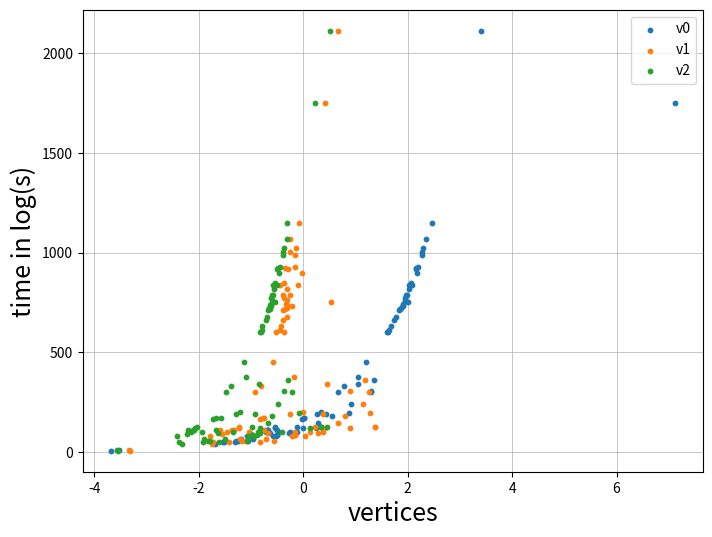

This chart was generated by the following Python code:
import numpy as np
import pandas as pd
import matplotlib
import matplotlib.pyplot as plt
import sys
from pathlib import Path
import math


def devide(First_List, Second_List) :
    result = []
    end_index = len(First_List)
    for i in range(end_index):
        result.append(First_List[i]/Second_List[i])
    return result


class v0 :
    time = [0.00021106, 1.03718, 0.945366, 1.04114, 0.000297109, 0.209468, 4.58057, 6.0681, 15.7806, 0.0843204999999999, 151.150199999999, 145.9074, 188.4954, 80.9676, 144.4722, 98.925, 121.6314, 87.9696, 161.2044, 115.577999999999, 72.1326, 80.4431999999999, 294.765, 89.5404, 80.6832, 74.583, 200.313, 93.3875999999999, 224.6382, 55.3887, 48.1644, 60.612, 44.2764, 106.7112, 69.4115999999999, 104.519399999999, 187.990799999999, 41.2054, 42.6096, 7.65299, 19.7378, 3.53497, 19.7045, 0.77731, 2.17264, 11.1687, 8.12305, 22.3752, 0.237811, 2.78808, 101.3586, 1.80831, 11.3616, 0.0299963, 0.325944, 0.200138, 0.0520037999999999, 0.206507, 0.0645984, 0.0559234, 0.290537, 0.291891, 0.269432, 0.112055, 0.194108, 1.00151, 0.297832, 0.315196, 0.313009, 0.313554, 0.541898, 1.96482, 0.573603, 1.80019, 0.748623, 0.101561, 0.0203001, 2.24081, 2.20124, 0.0301163, 0.147657, 0.087754, 0.0488091, 2550.06, 12935280.0]
    edges = [9, 408, 391, 408, 22, 199, 524, 580, 806, 146, 1795, 1614, 1845, 1451, 1644, 1523, 1714, 1472, 1771, 1503, 1400, 1479, 2044, 1419, 1419, 1397, 1797, 1455, 1785, 1283, 1223, 1348, 1187, 1436, 1334, 1522, 1704, 1128, 1213, 4596, 4403, 2428, 4053, 736, 842, 1425, 2932, 2992, 505, 1230, 1948, 642, 993, 240, 475, 168, 280, 168, 224, 280, 240, 189, 810, 408, 269, 1265, 968, 336, 850, 850, 1261, 1750, 1100, 3630, 1800, 135, 126, 6961, 6961, 175, 153, 756, 476, 4373, 3501] 
    vertices = [7, 172, 167, 172, 13, 111, 303, 332, 452, 82, 900, 921, 988, 739, 916, 790, 840, 762, 926, 849, 717, 735, 1149, 773, 742, 725, 1024, 786, 1069, 661, 630, 676, 614, 836, 714, 817, 1003, 604, 603, 196, 307, 179, 299, 125, 199, 340, 239, 363, 95, 192, 751, 193, 378, 51, 100, 112, 56, 112, 64, 56, 120, 126, 81, 68, 100, 121, 81, 112, 85, 85, 96, 144, 100, 121, 100, 90, 42, 125, 125, 50, 102, 56, 49, 2113, 1751]
    twinwidth = [1, 5, 6, 6, 2, 5, 6, 6, 6, 5, 9, 7, 8, 7, 8, 8, 8, 7, 8, 7, 7, 8, 7, 7, 7, 8, 8, 7, 7, 7, 7, 7, 7, 6, 7, 7, 8, 6, 7, 12, 7, 10, 14, 22, 12, 16, 10, 17, 9, 15, 10, 9, 8, 4, 16, 7, 13, 7, 10, 16, 7, 7, 28, 20, 8, 21, 24, 10, 30, 30, 24, 24, 35, 60, 42, 6, 10, 22, 22, 12, 7, 22, 17, 11, 10]

class v1 :
    time = [0.000493032, 0.181261, 0.152358, 0.172537, 0.000470489, 0.0258117, 0.121845, 0.159352, 0.26343, 0.0163830999999999, 0.969937, 0.456485, 0.692561, 0.487938, 0.516658, 0.564547, 0.79979, 0.484392999999999, 0.705158, 0.439687999999999, 0.456661999999999, 0.601975, 0.85249, 0.432027, 0.469677, 0.482231, 0.732085, 0.405458, 0.566976, 0.421023, 0.384744, 0.502128, 0.369311, 0.364544, 0.410249, 0.502012999999999, 0.564967, 0.298811, 0.422206, 19.4485, 7.85004, 6.3506, 18.0619, 1.68073, 0.984907, 2.82997, 14.2496, 15.124, 0.213975, 2.44315, 3.41812, 0.566909, 0.669657, 0.0185729, 0.713521, 0.0481486, 0.0689002, 0.0436074, 0.0624388, 0.0796479, 0.0584031, 0.0606251, 0.625756, 0.196136, 0.0923643, 2.63915, 1.07282, 0.177742999999999, 0.711115, 0.704954, 1.94635, 4.66359, 1.34568, 7.73935, 2.37717, 0.0280915, 0.017983, 23.9191, 23.7176, 0.0381897, 0.0343721, 0.279045, 0.152937, 4.75933, 2.61986, 4.23712, 3.17123, 4.87349, 2.21499, 1.79213, 2.34313, 3.08622, 3.51026, 2.24243, 2.80131, 2.9945, 1.75434, 3.73591, 34.6677, 20547960.0]
    edges = [9, 408, 391, 408, 22, 199, 524, 580, 806, 146, 1795, 1614, 1845, 1451, 1644, 1523, 1714, 1472, 1771, 1503, 1400, 1479, 2044, 1419, 1419, 1397, 1797, 1455, 1785, 1283, 1223, 1348, 1187, 1436, 1334, 1522, 1704, 1128, 1213, 4596, 4403, 2428, 4053, 736, 842, 1425, 2932, 2992, 505, 1230, 1948, 642, 993, 240, 475, 168, 280, 168, 224, 280, 240, 189, 810, 408, 269, 1265, 968, 336, 850, 850, 1261, 1750, 1100, 3630, 1800, 135, 126, 6961, 6961, 175, 153, 756, 476, 4373, 3501, 4007, 3752, 4215, 3275, 2898, 3354, 3574, 3854, 3210, 3291, 3425, 2922, 3714, 7638, 62500]
    vertices = [7, 172, 167, 172, 13, 111, 303, 332, 452, 82, 900, 921, 988, 739, 916, 790, 840, 762, 926, 849, 717, 735, 1149, 773, 742, 725, 1024, 786, 1069, 661, 630, 676, 614, 836, 714, 817, 1003, 604, 603, 196, 307, 179, 299, 125, 199, 340, 239, 363, 95, 192, 751, 193, 378, 51, 100, 112, 56, 112, 64, 56, 120, 126, 81, 68, 100, 121, 81, 112, 85, 85, 96, 144, 100, 121, 100, 90, 42, 125, 125, 50, 102, 56, 49, 2113, 1751, 1996, 1847, 2030, 1692, 1558, 1692, 1848, 1910, 1684, 1643, 1675, 1545, 708, 2835, 500]
    twinwidth = [1, 5, 6, 6, 2, 5, 6, 6, 6, 4, 9, 6, 8, 7, 7, 8, 8, 7, 8, 7, 7, 8, 8, 7, 7, 8, 8, 7, 7, 8, 7, 7, 7, 6, 7, 7, 7, 6, 7, 12, 7, 10, 14, 22, 12, 15, 9, 17, 9, 14, 10, 9, 9, 4, 16, 8, 12, 7, 10, 16, 7, 8, 28, 19, 8, 23, 24, 10, 30, 30, 23, 24, 33, 60, 42, 6, 10, 22, 22, 12, 7, 22, 17, 11, 10, 12, 10, 12, 10, 9, 10, 12, 11, 9, 11, 11, 10, 8, 12, 0]

class v2 : 
    time = [0.000290486999999999, 0.0269330999999999, 0.0184825, 0.0215491999999999, 0.000278577, 0.00631895, 0.0340651, 0.0421649, 0.0753520999999999, 0.00389796, 0.34884, 0.332007, 0.417264, 0.236725, 0.322619, 0.268223, 0.310958, 0.251942, 0.362177, 0.295408, 0.236511, 0.247175, 0.492813, 0.243543, 0.238275, 0.223116999999999, 0.428181, 0.2586, 0.498622, 0.193395, 0.166996, 0.200138, 0.160642, 0.269824, 0.209371, 0.276344, 0.404937999999999, 0.147379999999999, 0.157809, 0.822419, 0.425325, 0.251473, 0.604373, 0.103294, 0.0630604, 0.141504, 0.334296, 0.518546, 0.024003, 0.12165, 0.286797, 0.0515107, 0.0812151, 0.00424612, 0.0448972, 0.00796266, 0.0148988, 0.00816815, 0.0124888999999999, 0.0164624999999999, 0.00851867999999999, 0.00922650999999999, 0.0918463, 0.031598, 0.0114352, 0.15247, 0.117315, 0.0212265, 0.132032, 0.103287999999999, 0.152031, 0.216802, 0.139054, 1.34137, 0.396012, 0.0060458, 0.00485646, 2.25109, 2.89057, 0.0122189, 0.00718069, 0.0841386, 0.0246163, 3.34048, 1.66882, 2.34066, 2.07107, 3.02498, 1.37415, 1.26225, 1.40202, 1.71755, 2.41027, 1.29897, 1.29329, 1.36325, 1.21597, 0.36637, 9.42571, 25.7024, 4285.19399999999, 2.6705, 2.70152, 16.1024, 10.9776, 36.0479, 10.9836, 3.01021, 2.76564, 4.37408, 83.988, 12.9914, 33.2023, 8.94438, 198.7518, 61.5666, 109.0848, 70.2312, 22.4564, 11.4909, 6.78012, 114.7422, 151.6512, 119.3364, 73.7141999999999, 74.133, 58.8438, 70.3698, 38.5404, 11.4648, 138.8262, 136.7472, 258.2286, 13.2776, 192.8046, 212.277, 236.977199999999, 2384.646, 147.805799999999, 3263.91, 567.2952, 296.618999999999, 342.1506, 4530.93, 1977.504, 5607.546, 6259.32, 15382.92, 223.7568, 10348.92, 11331180.0]
    edges = [9, 408, 391, 408, 22, 199, 524, 580, 806, 146, 1795, 1614, 1845, 1451, 1644, 1523, 1714, 1472, 1771, 1503, 1400, 1479, 2044, 1419, 1419, 1397, 1797, 1455, 1785, 1283, 1223, 1348, 1187, 1436, 1334, 1522, 1704, 1128, 1213, 4596, 4403, 2428, 4053, 736, 842, 1425, 2932, 2992, 505, 1230, 1948, 642, 993, 240, 475, 168, 280, 168, 224, 280, 240, 189, 810, 408, 269, 1265, 968, 336, 850, 850, 1261, 1750, 1100, 3630, 1800, 135, 126, 6961, 6961, 175, 153, 756, 476, 4373, 3501, 4007, 3752, 4215, 3275, 2898, 3354, 3574, 3854, 3210, 3291, 3425, 2922, 3714, 7638, 62500, 30000, 9422, 9891, 11416, 11805, 12568, 12601, 21206, 14096, 14629, 79799, 25008, 20220, 25071, 23068, 23479, 18536, 23502, 32718, 29837, 21271, 14352, 15872, 14558, 23556, 23538, 23549, 23475, 43942, 29919, 15671, 14847, 48224, 32272, 33512, 34905, 36318, 51995, 69870, 59932, 70618, 94730, 104145, 66385, 156178, 71409, 394687, 94695, 172988, 92564, 94663]
    vertices = [7, 172, 167, 172, 13, 111, 303, 332, 452, 82, 900, 921, 988, 739, 916, 790, 840, 762, 926, 849, 717, 735, 1149, 773, 742, 725, 1024, 786, 1069, 661, 630, 676, 614, 836, 714, 817, 1003, 604, 603, 196, 307, 179, 299, 125, 199, 340, 239, 363, 95, 192, 751, 193, 378, 51, 100, 112, 56, 112, 64, 56, 120, 126, 81, 68, 100, 121, 81, 112, 85, 85, 96, 144, 100, 121, 100, 90, 42, 125, 125, 50, 102, 56, 49, 2113, 1751, 1996, 1847, 2030, 1692, 1558, 1692, 1848, 1910, 1684, 1643, 1675, 1545, 708, 2835, 500, 10200, 823, 819, 1236, 1194, 4660, 2228, 1160, 1660, 1133, 400, 3228, 1952, 1178, 8749, 2200, 6040, 2200, 3745, 1266, 1962, 7343, 7900, 7420, 2200, 2200, 2200, 2200, 4575, 2257, 7833, 7565, 3952, 1995, 8282, 8591, 8905, 17307, 7865, 20103, 11680, 9600, 10531, 23695, 10420, 26328, 7502, 34033, 2856, 31473, 32188]
    twinwidth = [1, 9, 7, 13, 3, 10, 10, 12, 9, 6, 22, 13, 17, 13, 15, 13, 22, 14, 18, 14, 12, 22, 19, 13, 25, 13, 13, 14, 14, 18, 12, 15, 22, 8, 15, 17, 21, 12, 16, 15, 12, 17, 22, 36, 18, 28, 18, 51, 12, 29, 23, 26, 18, 6, 30, 11, 24, 14, 24, 30, 13, 11, 51, 40, 12, 32, 37, 30, 65, 58, 36, 37, 64, 103, 76, 11, 17, 34, 41, 29, 13, 38, 26, 24, 25, 35, 27, 40, 23, 17, 33, 41, 29, 19, 27, 32, 28, 21, 22, 0, 100, 66, 57, 39, 92, 80, 126, 26, 52, 77, 0, 62, 213, 64, 50, 238, 194, 287, 69, 76, 76, 14, 21, 17, 262, 264, 282, 250, 123, 51, 33, 14, 502, 101, 245, 183, 223, 897, 182, 955, 351, 125, 108, 187, 455, 322, 143, 846, 84, 176, 110]


area = 10
fig, ax = plt.subplots()
plt.grid( linewidth=0.5)
ax.set_axisbelow(True)
fig.set_size_inches(8,6)
ax.scatter(np.log10(v0.time[0:85]),v0.vertices[0:85],s=area, label = 'v0')
ax.scatter(np.log10(v1.time[0:85]),v1.vertices[0:85], s=area, label = 'v1')
ax.scatter(np.log10(v2.time[0:85]),v2.vertices[0:85], s=area, label = 'v2')
# ax.scatter(v0.vertices[0:85],np.log10(v0.time[0:85]),s=area, label = 'v0')
# ax.scatter(v1.vertices[0:85],np.log10(v1.time[0:85]),s=area, label = 'v1')
# ax.scatter(v2.vertices[0:85],np.log10(v2.time[0:85]),s=area, label = 'v2')
ax.set_xlabel('vertices',fontsize=18)
ax.set_ylabel('time in log(s)',fontsize=18)
handles, labels = ax.get_legend_handles_labels()
ax.legend(handles, labels)


# area = 10
# fig, ax = plt.subplots()
# plt.grid( linewidth=0.5)
# ax.set_axisbelow(True)
# fig.set_size_inches(8,6)
# ax.scatter(v2.vertices[0:85],v2.twinwidth[0:85],s=area, label = 'v2')
# ax.scatter(v1.vertices[0:85],v1.twinwidth[0:85],s=area, label = 'v1')
# ax.scatter(v0.vertices[0:85],v0.twinwidth[0:85],s=area, label = 'v0')
# ax.set_xlabel('vertices',fontsize=18)
# ax.set_ylabel('twinwidth',fontsize=18)
# handles, labels = ax.get_legend_handles_labels()
# ax.legend(handles, labels)

# area = 10
# fig, ax = plt.subplots()
# plt.grid( linewidth=0.5)
# ax.set_axisbelow(True)
# fig.set_size_inches(8,6)
# ax.scatter(v0.edges[0:78],np.log10(v0.time[0:78]),s=area, label = 'v0')
# ax.scatter(v1.edges[0:78],np.log10(v1.time[0:78]),s=area, label = 'v1')
# ax.scatter(v2.edges[0:78],np.log10(v2.time[0:78]),s=area, label = 'v2')
# ax.set_xlabel('vertices',fontsize=18)
# ax.set_ylabel('time in log(s)',fontsize=18)
# handles, labels = ax.get_legend_handles_labels()
# ax.legend(handles, labels)



plt.savefig('scatter_vertices_time.png', dpi=1000)
plt.show()


